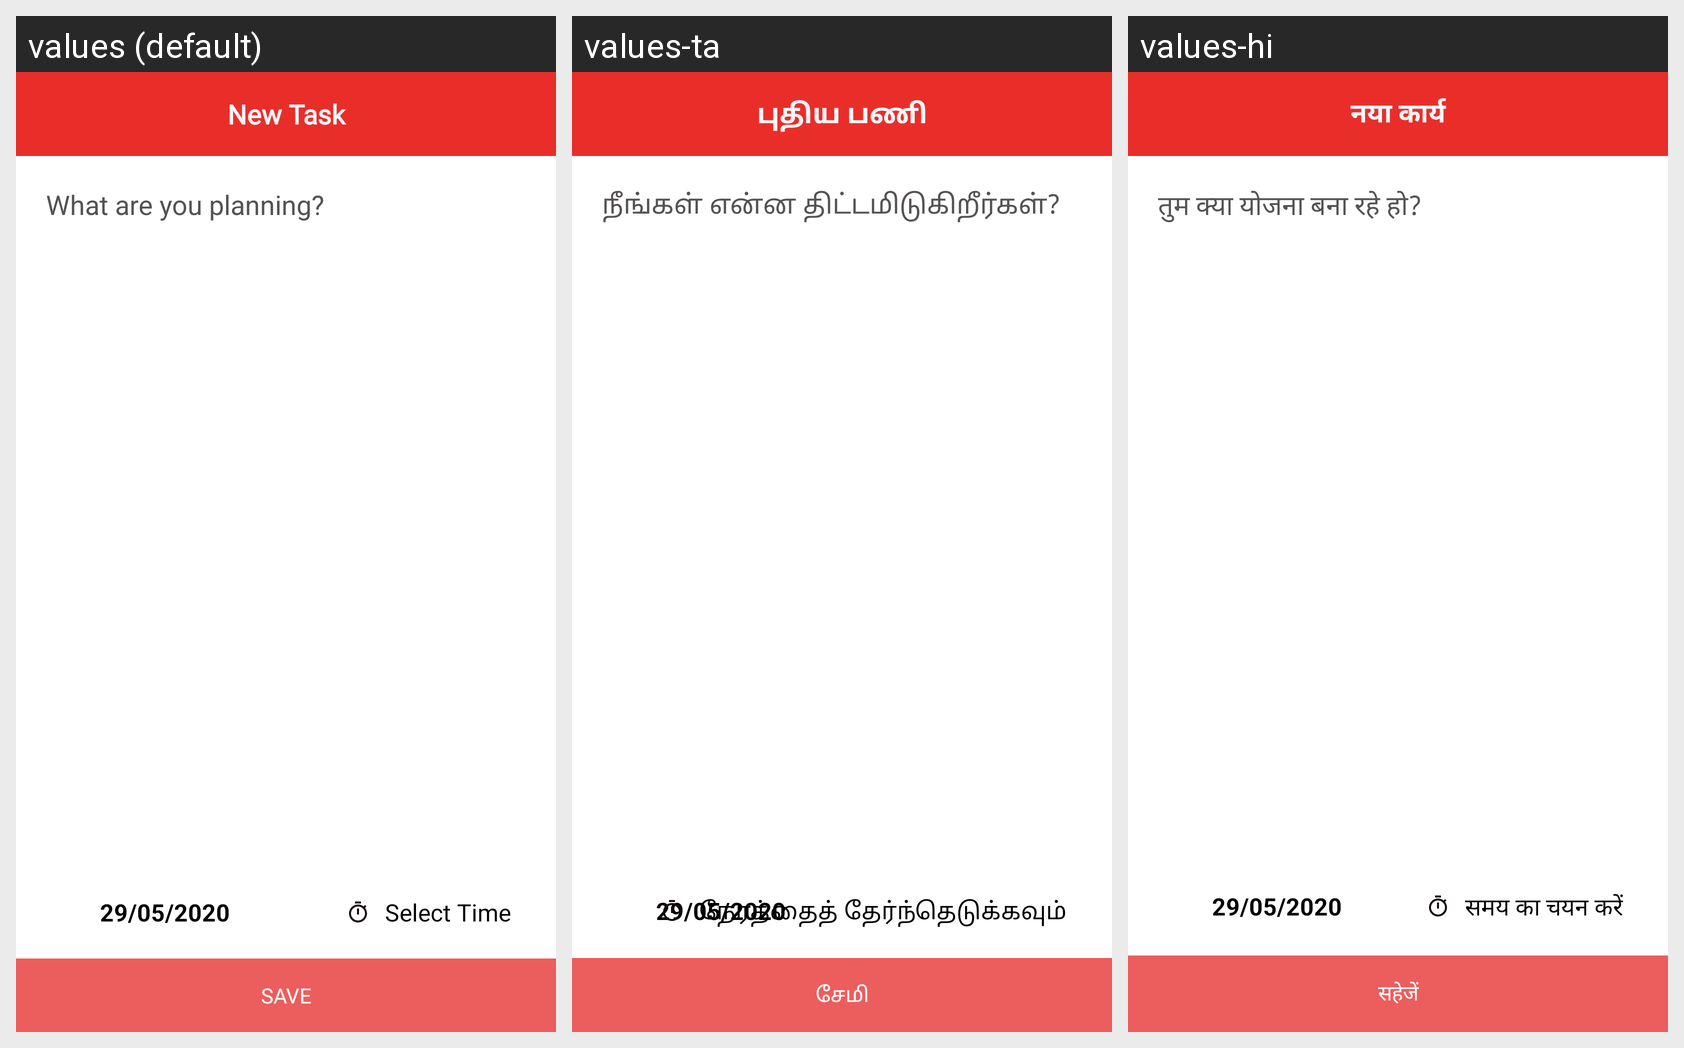

This grid shows one Android layout under several languages. Give, for every string resource on the screen, its name, the default text and each shown locale's text.
Android screen res/layout/activity_add_modify_task.xml rendered under 3 locales, left to right: values (default), values-ta, values-hi. Device: Nexus 5 (rendered at 1080×1920; each locale shown at half size, 540×960, under a caption strip naming it); theme AppTheme.
Strings drawn on this screen, with the default value and each locale's value (text and hints the layout hard-codes, and strings that could not be matched under every locale, appear in the picture but are not listed):

new_task
  values: New Task
  values-ta: புதிய பணி
  values-hi: नया कार्य

planning_hint
  values: What are you planning?
  values-ta: நீங்கள் என்ன திட்டமிடுகிறீர்கள்?
  values-hi: तुम क्या योजना बना रहे हो?

select_time
  values: Select Time
  values-ta: நேரத்தைத் தேர்ந்தெடுக்கவும்
  values-hi: समय का चयन करें

save
  values: SAVE
  values-ta: சேமி
  values-hi: सहेजें
